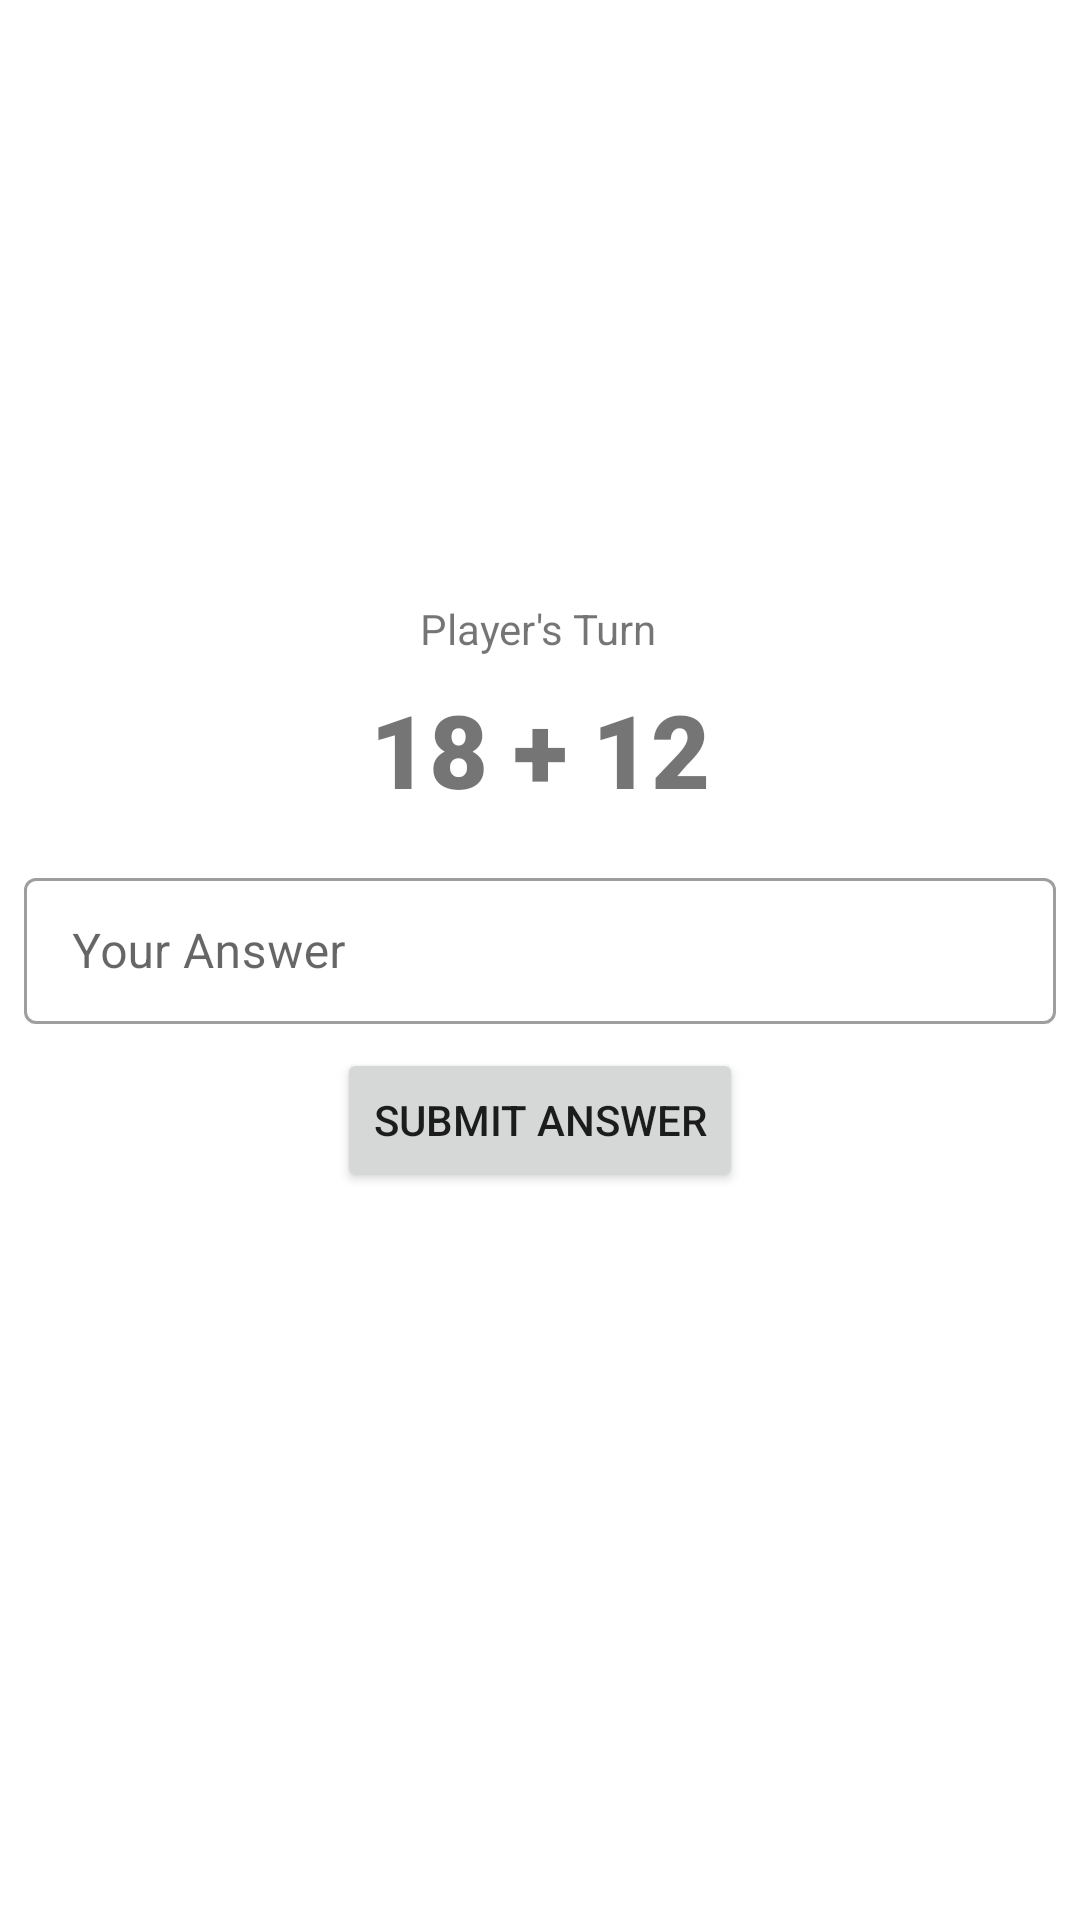

Write the Android layout XML for this screen, with the resource values it uses.
<!-- AndroidManifest.xml: application theme Theme.Adv160420143Week2 -->
<!-- res/layout/fragment_game.xml -->
<?xml version="1.0" encoding="utf-8"?>
<FrameLayout xmlns:android="http://schemas.android.com/apk/res/android"
    xmlns:app="http://schemas.android.com/apk/res-auto"
    xmlns:tools="http://schemas.android.com/tools"
    android:layout_width="match_parent"
    android:layout_height="match_parent"
    tools:context=".GameFragment">

    <androidx.constraintlayout.widget.ConstraintLayout
        android:layout_width="match_parent"
        android:layout_height="match_parent">

        <TextView
            android:id="@+id/txtPlayer"
            android:layout_width="wrap_content"
            android:layout_height="wrap_content"
            android:layout_marginTop="200dp"
            android:text="Player's Turn"
            app:layout_constraintEnd_toEndOf="parent"
            app:layout_constraintHorizontal_bias="0.498"
            app:layout_constraintStart_toStartOf="parent"
            app:layout_constraintTop_toTopOf="parent" />

        <TextView
            android:id="@+id/textQuestion"
            android:layout_width="wrap_content"
            android:layout_height="wrap_content"
            android:layout_marginTop="8dp"
            android:fontFamily="sans-serif-black"
            android:text="18 + 12"
            android:textSize="34sp"
            app:layout_constraintEnd_toEndOf="parent"
            app:layout_constraintStart_toStartOf="parent"
            app:layout_constraintTop_toBottomOf="@+id/txtPlayer" />

        <com.google.android.material.textfield.TextInputLayout
            android:id="@+id/textInputLayout"
            style="@style/Widget.MaterialComponents.TextInputLayout.OutlinedBox"
            android:layout_width="344dp"
            android:layout_height="54dp"
            android:layout_marginStart="32dp"
            android:layout_marginTop="15dp"
            android:layout_marginEnd="32dp"
            app:layout_constraintEnd_toEndOf="parent"
            app:layout_constraintStart_toStartOf="parent"
            app:layout_constraintTop_toBottomOf="@+id/textQuestion">

            <com.google.android.material.textfield.TextInputEditText
                android:id="@+id/txtAnswer"
                android:layout_width="match_parent"
                android:layout_height="wrap_content"
                android:hint="Your Answer" />
        </com.google.android.material.textfield.TextInputLayout>

        <Button
            android:id="@+id/btnSubmit"
            android:layout_width="wrap_content"
            android:layout_height="wrap_content"
            android:layout_marginTop="8dp"
            android:text="Submit Answer"
            app:layout_constraintEnd_toEndOf="parent"
            app:layout_constraintStart_toStartOf="parent"
            app:layout_constraintTop_toBottomOf="@+id/textInputLayout" />

    </androidx.constraintlayout.widget.ConstraintLayout>
</FrameLayout>
<!-- resources referenced by this layout -->
<resources>
  <style name="Theme.Adv160420143Week2" parent="Theme.MaterialComponents.DayNight.DarkActionBar">
          
          <item name="colorPrimary">@color/purple_500</item>
          <item name="colorPrimaryVariant">@color/purple_700</item>
          <item name="colorOnPrimary">@color/white</item>
          
          <item name="colorSecondary">@color/teal_200</item>
          <item name="colorSecondaryVariant">@color/teal_700</item>
          <item name="colorOnSecondary">@color/black</item>
          
          <item name="android:statusBarColor">?attr/colorPrimaryVariant</item>
          
      </style>
  <!-- not gathered from this repository: default colours our renderer supplied (Android Studio template values) -->
  <color name="purple_500">#FF6200EE</color>
  <color name="purple_700">#FF3700B3</color>
  <color name="teal_200">#FF03DAC5</color>
  <color name="teal_700">#FF018786</color>
  <color name="black">#FF000000</color>
  <color name="white">#FFFFFFFF</color>
</resources>
